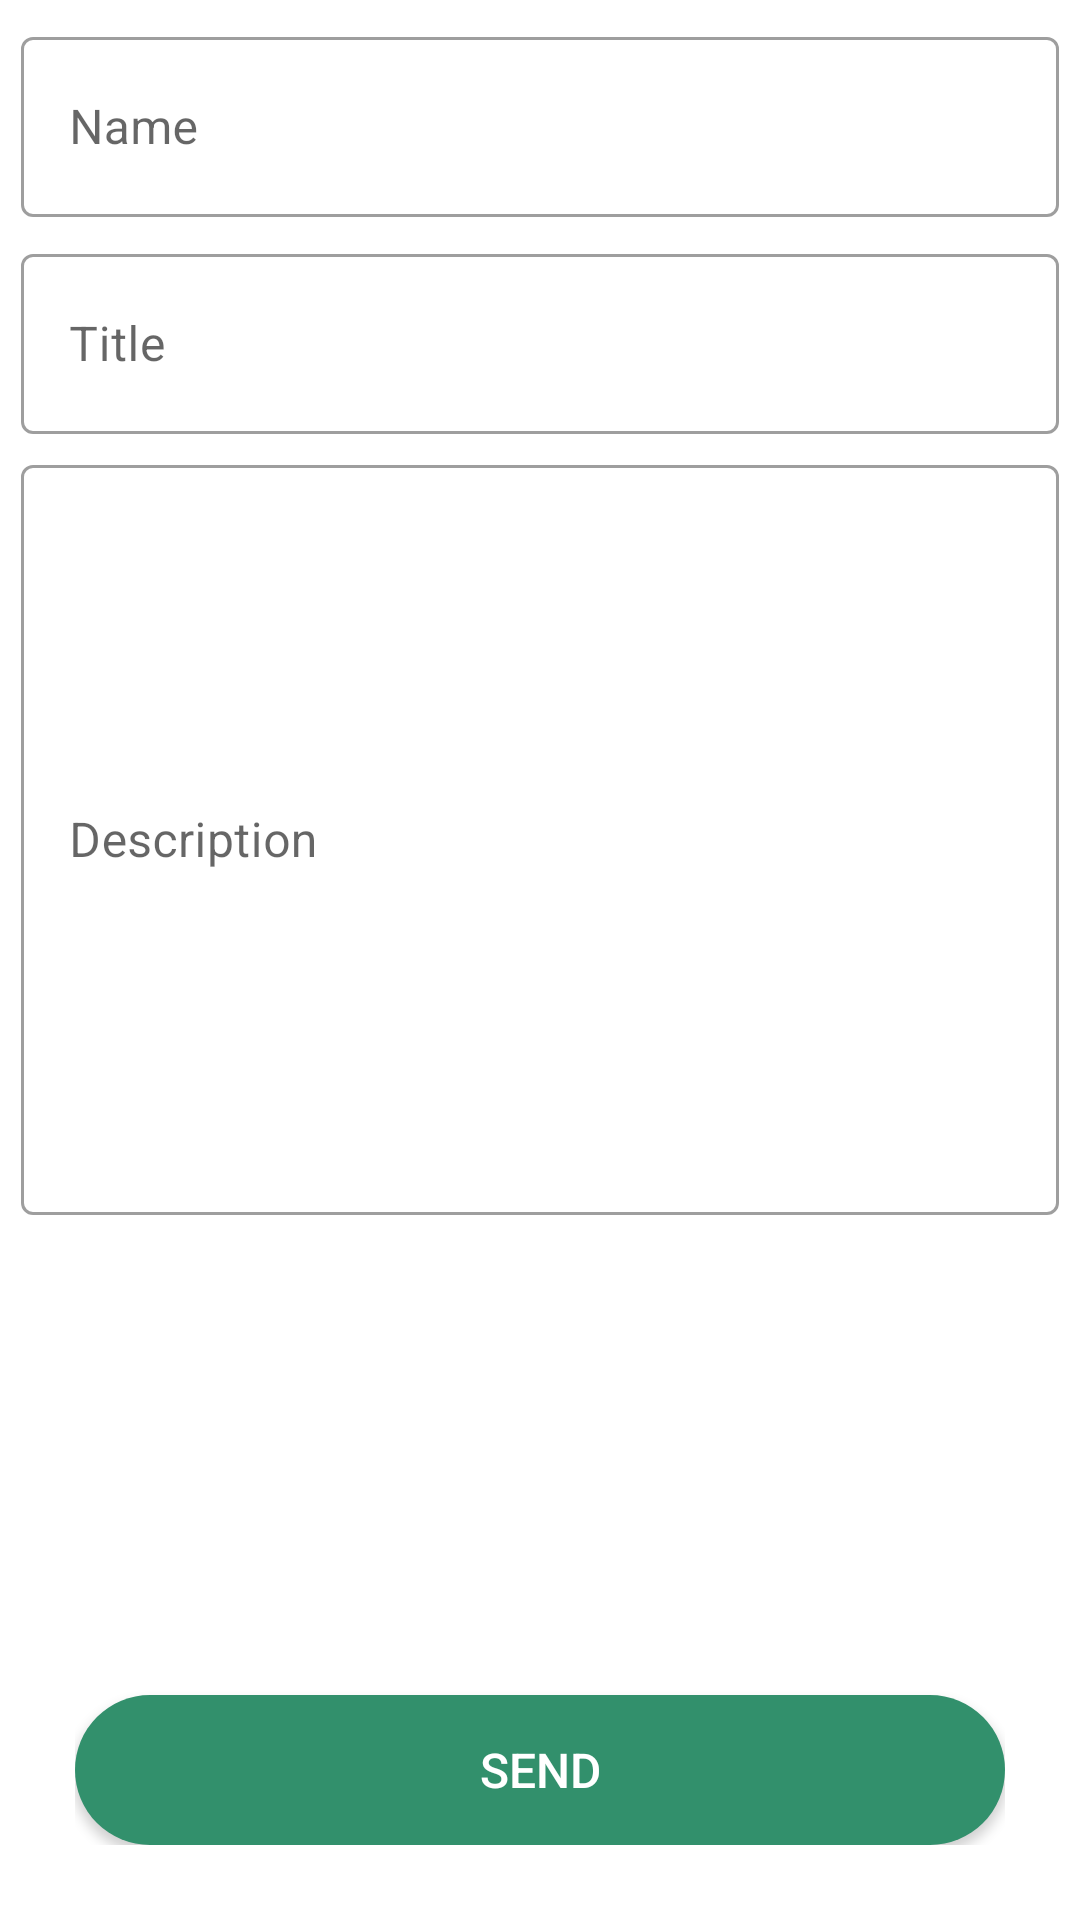

Layout XML and referenced resources for this Android screen:
<!-- AndroidManifest.xml: application theme Theme.FoodStore -->
<!-- res/layout/activity_support_main.xml -->
<?xml version="1.0" encoding="utf-8"?>
<LinearLayout xmlns:android="http://schemas.android.com/apk/res/android"
    xmlns:tools="http://schemas.android.com/tools"
    android:layout_width="match_parent"
    android:layout_height="match_parent"
    android:gravity="center_horizontal"
    android:orientation="vertical"
    tools:context=".SupportMainActivity">

    <com.google.android.material.textfield.TextInputLayout
        android:id="@+id/support_name_field"
        style="@style/Widget.MaterialComponents.TextInputLayout.OutlinedBox"
        android:layout_width="match_parent"
        android:layout_height="wrap_content"
        android:layout_marginStart="7dp"
        android:layout_marginTop="7dp"
        android:layout_marginEnd="7dp"
        android:layout_marginBottom="7dp">

        <com.google.android.material.textfield.TextInputEditText
            android:id="@+id/support_main_name"
            android:layout_width="match_parent"
            android:layout_height="60dp"
            android:autofillHints=""
            android:hint="Name"
            android:inputType="textPersonName"
            tools:ignore="HardcodedText" />

    </com.google.android.material.textfield.TextInputLayout>

    <com.google.android.material.textfield.TextInputLayout
        android:id="@+id/support_title_field"
        style="@style/Widget.MaterialComponents.TextInputLayout.OutlinedBox"
        android:layout_width="match_parent"
        android:layout_height="wrap_content"
        android:layout_marginStart="7dp"
        android:layout_marginEnd="7dp"
        android:layout_marginBottom="5dp">

        <com.google.android.material.textfield.TextInputEditText
            android:id="@+id/support_main_title"
            android:layout_width="match_parent"
            android:layout_height="60dp"
            android:autofillHints="Title"
            android:hint="Title"
            android:inputType="text"
            tools:ignore="HardcodedText" />

    </com.google.android.material.textfield.TextInputLayout>

    <com.google.android.material.textfield.TextInputLayout
        android:id="@+id/support_description_field"
        style="@style/Widget.MaterialComponents.TextInputLayout.OutlinedBox"
        android:layout_width="match_parent"
        android:layout_height="wrap_content"
        android:layout_marginStart="7dp"
        android:layout_marginEnd="7dp"
        android:layout_marginBottom="5dp">

        <com.google.android.material.textfield.TextInputEditText
            android:id="@+id/support_main_description"
            android:layout_width="match_parent"
            android:layout_height="250dp"
            android:autofillHints=""
            android:hint="Description"
            android:inputType="text"
            tools:ignore="HardcodedText" />

    </com.google.android.material.textfield.TextInputLayout>

    <RelativeLayout
        android:layout_width="match_parent"
        android:layout_height="match_parent"
        android:gravity="bottom"
        android:padding="25dp">

        <Button
            android:id="@+id/support_main_btn"
            android:layout_width="350dp"
            android:layout_height="50dp"
            android:layout_marginTop="15dp"
            android:background="@drawable/rounded_btn"
            android:gravity="center"
            android:text="Send"
            android:textColor="#fff"
            android:textSize="@dimen/btn_text_size" />

    </RelativeLayout>

</LinearLayout>
<!-- resources referenced by this layout -->
<resources>
  <dimen name="btn_text_size">16sp</dimen>
  <!-- drawable rounded_btn (drawable) -->
  <?xml version="1.0" encoding="utf-8"?>
  <shape xmlns:android="http://schemas.android.com/apk/res/android">
      <corners android:radius="150dp"/>
      <solid android:color="@color/green_700"/>
  </shape>
  <style name="Theme.FoodStore" parent="Theme.MaterialComponents.Light.DarkActionBar">
          
          <item name="colorPrimary">@color/green_500</item>
          <item name="colorPrimaryVariant">@color/green_700</item>
          <item name="colorOnPrimary">@color/white</item>
          
          <item name="colorSecondary">@color/teal_200</item>
          <item name="colorSecondaryVariant">@color/teal_700</item>
          <item name="colorOnSecondary">@color/black</item>
          
          <item name="android:statusBarColor" tools:targetApi="l">@color/green_700</item>
          
          <item name="android:forceDarkAllowed" tools:targetApi="q">false</item>
          <item name="bottomSheetDialogTheme">@style/AppBottomSheetDialogTheme</item>
      </style>
  <color name="green_700">#32906C</color>
  <color name="green_500">#43AD83</color>
  <color name="white">#FFFFFFFF</color>
  <color name="teal_200">#FF03DAC5</color>
  <color name="teal_700">#FF018786</color>
  <color name="black">#FF000000</color>
  <style name="AppBottomSheetDialogTheme" parent="Theme.Design.Light.BottomSheetDialog">
          <item name="bottomSheetStyle">@style/AppModalStyle</item>
          <item name="bottomSheetDialogTheme">@style/AppBottomSheetDialogTheme</item>
      </style>
  <style name="AppModalStyle" parent="Widget.Design.BottomSheet.Modal">
          <item name="android:background">@drawable/bottom_sheet_shape</item>
          <item name="bottomSheetDialogTheme">@style/AppBottomSheetDialogTheme</item>
      </style>
</resources>
